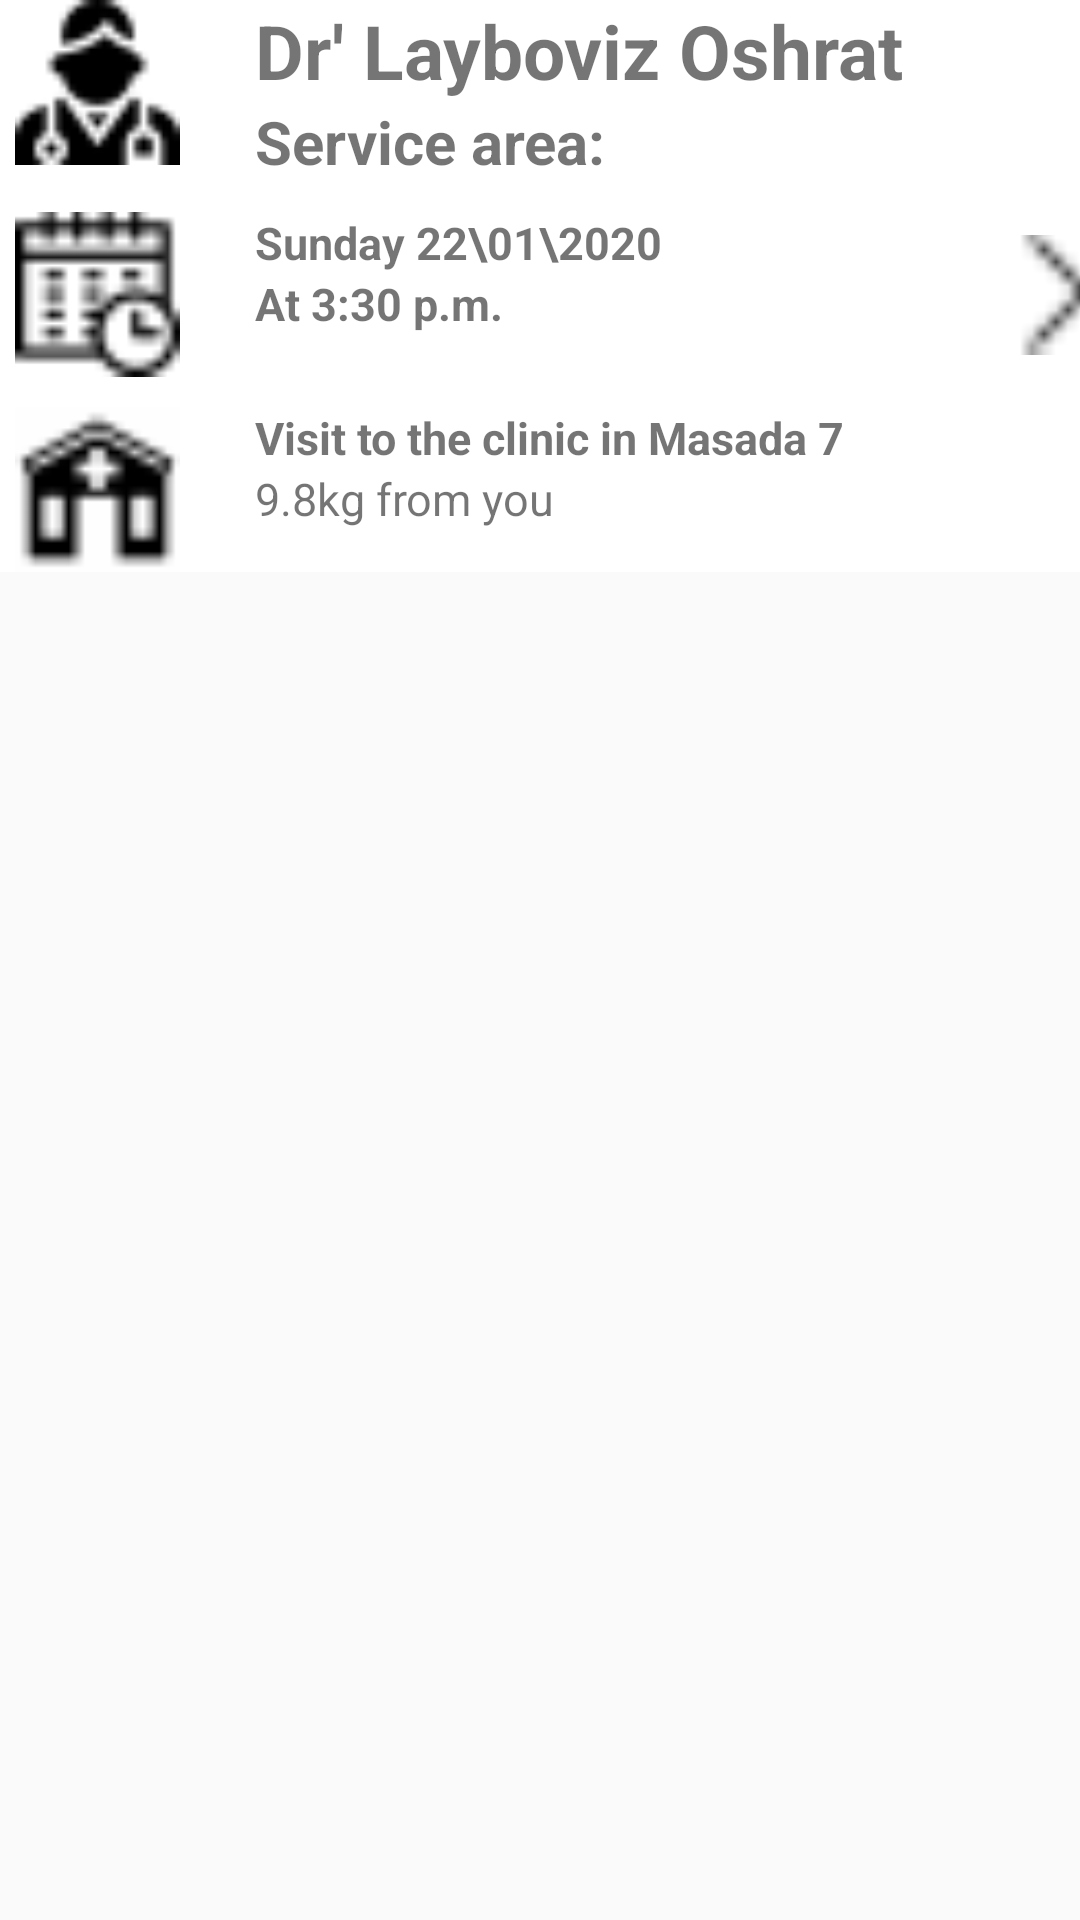

Reconstruct the res/layout file that produces this screen, plus the resources it refers to.
<!-- AndroidManifest.xml: application theme AppTheme -->
<!-- res/layout/activity_listview_doctors.xml -->
<?xml version="1.0" encoding="utf-8"?>
<ScrollView
        android:layout_width="match_parent"
        android:layout_height="match_parent"
        xmlns:android="http://schemas.android.com/apk/res/android">
    <LinearLayout
            android:orientation="vertical"
            android:layout_width="match_parent"
            android:layout_height="match_parent"
    android:background="@drawable/arround"
    android:onClick="goToDoctor">


        <LinearLayout android:layout_width="match_parent"
                      android:layout_height="wrap_content"
                      android:orientation="horizontal">

            <Button
                    android:layout_width="55dp"
                    android:layout_height="55dp"
                    android:layout_marginLeft="5dp"
                    android:layout_marginRight="5dp"
                    android:background="@drawable/doctor"/>

            <LinearLayout android:layout_width="match_parent"
                          android:layout_height="wrap_content"
                          android:orientation="vertical">
            <TextView
                    android:text="Dr' Layboviz Oshrat"
                    android:clickable="true"
                    android:textStyle="bold"
                    android:textSize="25dp"
                    android:layout_marginLeft="20dp"
                    android:layout_width="wrap_content"
                    android:layout_height="wrap_content"
                    android:id="@+id/dName"/>


            <LinearLayout android:layout_width="match_parent"
                          android:layout_height="wrap_content"
                          android:orientation="horizontal">
                <TextView
                        android:text="Service area:"
                        android:textStyle="bold"
                        android:textSize="20dp"
                        android:layout_marginLeft="20dp"
                        android:layout_width="wrap_content"
                        android:layout_height="wrap_content"
                        android:id="@+id/textView9"/>
                <TextView
                        android:text="               "
                        android:textStyle="bold"
                        android:layout_marginLeft="2dp"
                        android:layout_width="wrap_content"
                        android:layout_height="wrap_content"
                        android:layout_gravity="center"
                        android:id="@+id/serviceArea"/>
            </LinearLayout>

            </LinearLayout>
        </LinearLayout>
    <LinearLayout android:layout_width="match_parent"
                  android:layout_height="wrap_content"
                  android:orientation="horizontal"
                  android:layout_marginTop="10dp">
        <Button
                android:layout_width="55dp"
                android:layout_height="55dp"
                android:layout_marginLeft="5dp"
                android:layout_marginRight="5dp"
                android:background="@drawable/calendarrr"/>

        <LinearLayout android:layout_width="wrap_content"
                                  android:layout_height="wrap_content"
                                  android:orientation="horizontal">
            <LinearLayout android:layout_width="match_parent"
                          android:layout_height="wrap_content"
                          android:orientation="vertical">
                        <TextView
                                                android:text="Sunday 22\01\2020"
                                                android:textStyle="bold"
                                                android:textSize="15dp"
                                                android:layout_marginLeft="20dp"
                                                android:layout_width="wrap_content"
                                                android:layout_height="wrap_content"
                                                android:id="@+id/data1"/>

                        <TextView
                                                android:text="At 3:30 p.m."
                                                android:textStyle="bold"
                                                android:textSize="15dp"
                                                android:layout_marginLeft="20dp"
                                                android:layout_width="150dp"
                                                android:layout_height="wrap_content"
                                                android:id="@+id/textView112"/>
            </LinearLayout>


        </LinearLayout>
        <Button
                android:layout_width="40dp"
                android:layout_height="40dp"
                android:layout_marginLeft="100dp"
                android:background="@drawable/rightchevron"/>
    </LinearLayout>
        <LinearLayout android:layout_width="match_parent"
                      android:layout_height="wrap_content"
                      android:orientation="horizontal"
                      android:layout_marginTop="10dp">
            <Button
                    android:layout_width="55dp"
                    android:layout_height="55dp"
                    android:layout_marginLeft="5dp"
                    android:layout_marginRight="5dp"
                    android:background="@drawable/clinic1"/>

            <LinearLayout android:layout_width="match_parent"
                          android:layout_height="wrap_content"
                          android:orientation="vertical">
                <TextView
                        android:text="Visit to the clinic in Masada 7"
                        android:textStyle="bold"
                        android:textSize="15dp"
                        android:layout_marginLeft="20dp"
                        android:layout_width="wrap_content"
                        android:layout_height="wrap_content"
                        android:id="@+id/textView161"/>

                <TextView
                        android:text="9.8kg from you"
                        android:textSize="15dp"
                        android:layout_marginLeft="20dp"
                        android:layout_width="150dp"
                        android:layout_height="wrap_content"
                        android:id="@+id/textView1124"/>
            </LinearLayout>
        </LinearLayout>
        </LinearLayout>
</ScrollView>
<!-- resources referenced by this layout -->
<resources>
  <!-- drawable arround (drawable) -->
  <?xml version="1.0" encoding="utf-8"?>
  <selector xmlns:android="http://schemas.android.com/apk/res/android">
      <item android:state_pressed="true" android:drawable="@color/black"/> 
      <item android:state_focused="true" android:drawable="@color/white"/> 
      <item android:drawable="@color/white"/> 
  </selector>
          
          
          
          
          
          
          
          
  
  
          
          
          
          
          
          
          
          
          
  <!-- drawable calendarrr: png bitmap (drawable, 634 bytes) -->
  <!-- drawable clinic1: png bitmap (drawable, 470 bytes) -->
  <!-- drawable doctor: png bitmap (drawable, 645 bytes) -->
  <!-- drawable rightchevron: png bitmap (drawable, 620 bytes) -->
  <style name="AppTheme" parent="Theme.AppCompat.Light.DarkActionBar">
          
          <item name="colorPrimary">@color/colorPrimary</item>
  
      </style>
  <color name="black">#000000</color>
  <color name="white">#FFFFFF</color>
  <color name="colorPrimary">#008577</color>
</resources>
